pico-8 play session: hold → + tap 🅾

[t = 6 s] hold → ~6s, tap 🅾 ~10×
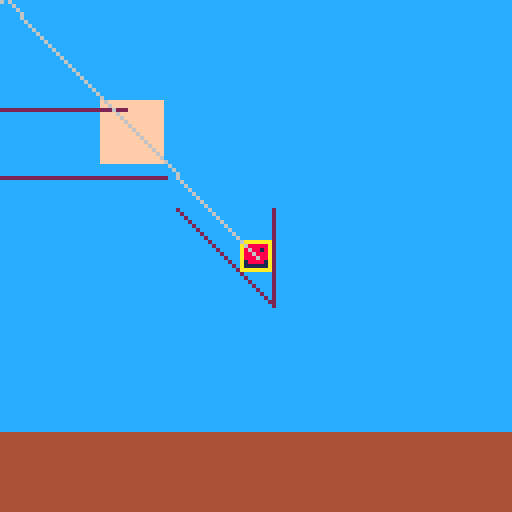
[t = 8 s] hold → ~8s, tap 🅾 ~14×
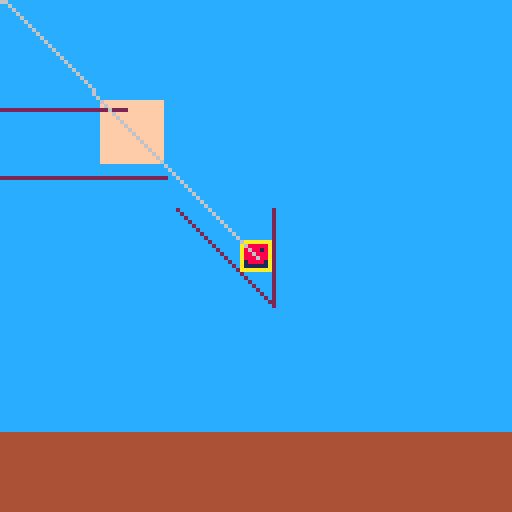

pico-8 cartridge
version 8
__lua__

debug = false

function init()
	if debug then
		unit_test()
	end
	world_setup()
	player_setup()
end

function world_setup()
	camerax = 0
	cameray = 0
	entities = {}
	add(entities, sampleterrain)
	add(entities, sampleterrain2)
	add(entities, sampleterrain3)
	add(entities, playerentity)
end

grapplemode_none = 0
grapplemode_shooting = 1
grapplemode_grappling = 2

function player_setup()
	playerx = 75
	playery = 50
	playeryvel = 0
	playeryvelmax = 2
	playerspeed = 1.5
	gravity = 0.7
	playerweight = 1
	onblock = 0
	jumpdecay = 0
	jumpdecaymax = 5
	jumpvel = -3
	playerheight = 8
	playerwidth = 8
	grappling = grapplemode_none
	grapplex = 0
	grappley = 0
	grappledx = 0
	grappledy = 0
	hookspeed = 3
end

function _update()
	jump()
	grapple()
	move_lr()
	update_gravity()
	update_playerpos()
	update_grapplepos()
	ceiling_check()
	floor_check()
end

-- number to print to screen
temp = 0
  
function _draw()
-- clear the screen
	rectfill(0,0, 128,128, 12)

-- draw a sun
	rectfill(25,25,40,40, 15)

-- draw the ball
	--circfill(20,20,10,15)

	playercenterx = player_center_x()
	playercentery = player_center_y()

	--create a camera for offset purposes
	camerax = flr(playercenterx - 128/2)
	cameray = flr(playercentery - 128/2)

-- draw the floor
	rectfill(0,100+playerheight,127,127, 4)

	for i = 1, #entities do
		currentity = entities[i]
		currcollider = currentity:collider()
		-- try entity specific rendering
		success = currentity:render(0, 0) --todo worldx/worldy
		if success == false then
			if currentity ~= playerentity then
				cx = currentity.absx
				cy = currentity.absy
				w = currentity.width
				h = currentity.height
				for x = 0, w-1 do
					for y = 0, h-1 do
						if currcollider:check(x,y) then
							rectfill(cx + x - camerax, cy + y - cameray, cx + x - camerax, cy + y - cameray, 2) --todo color
						end
					end
				end
			end
		end
	end

	--draw the player
	spr(001,playerx-camerax,playery-cameray)

	mousex = stat(32)
	mousey = stat(33)
	rectfill(mousex, mousey, mousex, mousey,6)
	if grappling == 1 then
		line(playercenterx-camerax,playercentery-cameray,grapplex-camerax,grappley-cameray,6)
	end


-- print the debug text
	if debug then
		print(temp, 12,6,15)
		print("px " .. playerentity:collider():get_x(),12,12,1)
		print("py " .. playerentity:collider():get_y(),12,20,1)
		print("pw " .. playerentity:collider():get_width(),12,28,1)
		print("ph " .. playerentity:collider():get_height(),12,36,1)
	end
end

function mouse_world_x()
	return stat(32) + camerax
end

function mouse_world_y()
	return stat(33) + cameray
end

function player_center_x()
	return playerx + playerwidth/2
end

function player_center_y()
	return playery + playerheight/2
end

function move_lr()
	if btn(0) then
		try_move_x(-playerspeed)
	end
	if btn(1) then
		try_move_x(playerspeed)
	end
end

function jump()
	if btn(2) and (onblock == 1 or jumpdecay > 0) then
		jumpdecay = 0
		playeryvel = jumpvel
	end
end

function grapple()
	if btn(4) and grappling == grapplemode_none then
		temp = mouse_world_x()
		playercenterx = player_center_x()
		playercentery = player_center_y()
		grapplex = playercenterx
		grappley = playercentery
		mousrelx = mouse_world_x() - playercenterx
		mousrely = mouse_world_y() - playercentery
		mousedistance = sqrt(mousrelx * mousrelx + mousrely * mousrely)
		grappledx = mousrelx / mousedistance * hookspeed
		grappledy = mousrely / mousedistance * hookspeed
		grappling = grapplemode_shooting
	end
end

function try_move_x(dx)
	for i = 1, ceil(abs(dx)) do
		tempx = playerx + dx/ceil(abs(dx))
		if not player_collision_check(tempx, playery) then
			playerx = tempx
		-- try climbing stairs
		elseif onblock == 1 and not player_collision_check(tempx, playery - 1) then
			playerx = tempx
			playery = playery - 1
		end
	end
end

function try_move_y(dy)
	for i = 1, ceil(abs(dy)) do
		tempy = playery + dy/ceil(abs(dy))
		if not player_collision_check(playerx, tempy) then
			playery = tempy
		end
	end
end

function try_move_xy(dx,dy)
	tempx = playerx + dx
	tempy = playery + dy
	if not player_collision_check(tempx, tempy) then
		playerx = tempx
		playery = tempy
	end
end

-- return true if collided
-- return false if not collided
function player_collision_check(checkx, checky)
	-- assume player is a rectangle box
	pw = playerentity:collider():get_width()
	ph = playerentity:collider():get_height()
	playercollider = BoxCollider:new{absx = checkx, absy = checky, width = pw, height = ph}
	for i = 1, #entities do
		currentity = entities[i]
		if currentity ~= playerentity then
			currcollider = currentity:collider()
			if collide_optimized(playercollider, currcollider) then
				return true
			end
		end
	end
	return false
end

function collide_anything(collider)
	-- body
end

-- make player stop and able to jump upon floor collision
function floor_check()
	if onblock == 1 then
		jumpdecay = jumpdecaymax
	elseif jumpdecay > 0 then
		jumpdecay -= 1
	end
	onblock = 0
	for i = 1, #entities do
		currentity = entities[i]
		if currentity ~= playerentity then
			currcollider = currentity:collider()
			for px = playerx, playerx + playerwidth - 1 do
				py = playery + playerheight
				dx = flr(px - currentity.absx)
				dy = flr(py - currentity.absy)
				-- odd = collides
				if currcollider:check(dx, dy) then
					onblock = 1
					playeryvel = 0
				end
			end
		end
	end
end

-- make player bounce back upon ceiling collision
function ceiling_check()
	for i = 1, #entities do
		currentity = entities[i]
		if currentity ~= playerentity then
			currcollider = currentity:collider()
			for px = playerx, playerx + playerwidth - 1 do
				py = playery - 1
				dx = flr(px - currentity.absx)
				dy = flr(py - currentity.absy)
				-- odd = collides
				if currcollider:check(dx, dy) then
					if playeryvel < 0 then
						playeryvel *= 0.95
					end
				end
			end
		end
	end
end

function update_gravity()
	if onblock==0 then
		if playeryvel < 0 then
			playeryvel += gravity * playerweight * 0.3
		else
			playeryvel += gravity * playerweight
		end
		if playeryvel > playeryvelmax then
			playeryvel = playeryvelmax
		end
	end
end

function update_playerpos()
	if playeryvel > 0 then
		if onblock==0 then
			try_move_y(playeryvel)
		end
	else
		try_move_y(playeryvel)
	end 
end

function update_grapplepos()
	grapplex += grappledx
	grappley += grappledy
end

function ceil(num)
  return flr(num+0x0.ffff)
end


function entity_collision(entity1, entity2)
	
end


Entity = {}
function Entity:new (o) -- constructor
	o = o or {}   -- create object if user does not provide one
	setmetatable(o, self)
	self.__index = self
	return o
end

function Entity:collider()
	return Collider:new{absx = 0, absy = 0, width = 0, height = 0}
end
function Entity:render(worldx, worldy)
	return false
end
function Entity:event_collision(obj)

end


--[[

Collider types:

Collider (base class)
PointCollider (point (x,y)) --- O(0)?
BoxCollider (rectangular box with (x,y,width,height)) --- O(1)
CircleCollider (circle with (x,y,radius)) --- O(1)
LineCollider (line from (x1,y1) to (x2,y2))
TerrainCollider (arbitrary collision) --- O(N)
TriangleCollider?
FilterCollider (check each point to a filtered condition) --- depends on filter
MultiCollider (combine multiple Colliders) --- sum of O

--]]

collidertype_none = 1
collidertype_point = 2
collidertype_box = 3
collidertype_circle = 4
collidertype_line = 5
collidertype_terrain = 6
collidertypecount = 6

Collider = {absx = 0, absy = 0, width = 0, height = 0}
function Collider:new (o) -- constructor
	o = o or {}   -- create object if user does not provide one
	setmetatable(o, self)
	self.__index = self
	return o
end
-- check collision at a single point (naive checking)
-- relative to the current object's x and y
-- must be integer (integer == finest resolution for collision)
function Collider:check(relx, rely)
	assert(relx == flr(relx))
	assert(rely == flr(rely))
	return false
end
function Collider:checkabs(absx, absy)
	return self:check(flr(absx) - flr(self:get_x()), flr(absy) - flr(self:get_y()))
end
function Collider:get_x()
	return self.absx
end
function Collider:get_y()
	return self.absy
end
function Collider:get_width()
	return self.width
end
function Collider:get_height()
	return self.height
end
-- number of blocks need to check using naive method
function Collider:max_check_blocks()
	return self:get_width() * self:get_height()
end
-- 2D array containing naive set of blocks to check
function Collider:max_block_set()
	naiveblocks = {}
	for y = 1, self:get_height() do
		naiveblocks[y] = {}
		for x = 1, self:get_width() do
			naiveblocks[y][x] = self:check(x,y)
		end
	end
	return naiveblocks
end
-- bounding box of blocks to check
function Collider:bounding_box()
	return BoxCollider:new{absx = self:get_x(), absy = self:get_y(), width = self:get_width(), height = self:get_height()}
end
function Collider:collider_type()
	return collidertype_none
end
-- for debugging purposes
function Collider:debug_info()
	return 'ct: ' .. self:collider_type() .. 
		'; x: ' .. self:get_x() ..
		'; y: ' .. self:get_y() ..
		'; w: ' .. self:get_width() ..
		'; h: ' .. self:get_height()
end

BoxCollider = Collider:new{absx = 0, absy = 0, width = 0, height = 0}
function BoxCollider:check(relx, rely)
	assert(relx == flr(relx))
	assert(rely == flr(rely))
	if relx >= 0 and relx < self:get_width() and rely >= 0 and rely < self:get_height() then
		return true
	else
		return false
	end
end
function BoxCollider:max_block_set()
	naiveblocks = {}
	for y = 1, self:get_height() do
		naiveblocks[y] = {}
		for x = 1, self:get_width() do
			naiveblocks[y][x] = true
		end
	end
	return naiveblocks
end
function BoxCollider:bounding_box()
	return self
end
function BoxCollider:collider_type()
	return collidertype_box
end
function BoxCollider:left_x()
	return self:get_x()
end
function BoxCollider:top_y()
	return self:get_y()
end
function BoxCollider:right_x()
	return self:get_x() + self:get_width()
end
function BoxCollider:bottom_y()
	return self:get_y() + self:get_height()
end

LineCollider = Collider:new{x1 = 0, y1 = 0, x2 = 0, y2 = 0}
function LineCollider:check(relx, rely)
	--TODO fuzzy line check
	assert(relx == flr(relx))
	assert(rely == flr(rely))
	assert(false)
end
function LineCollider:collider_type()
	return collidertype_line
end
function LineCollider:get_x1()
	return self.x1
end
function LineCollider:get_y1()
	return self.y1
end
function LineCollider:get_x2()
	return self.x2
end
function LineCollider:get_y2()
	return self.y1
end
--Override x/y/w/h methods
function LineCollider:get_x()
	return min(self:get_x1(), self:get_x2())
end
function LineCollider:get_y()
	return min(self:get_y1(), self:get_y2())
end
function LineCollider:get_width()
	return max(self:get_x1(), self:get_x2()) - self:get_x()
end
function LineCollider:get_height()
	return max(self:get_y1(), self:get_y2()) - self:get_y()
end


blocktype_empty = 0
blocktype_block = 1

Terrain = Entity:new()
function Terrain:collider()
	return TerrainCollider:new{blockholder = self, absx = self.absx, absy = self.absy, width = self.width, height = self.height}
end
function Terrain:block_data()
	return self.blocks
end

--subclass of collider used for terrain
--pass in a blockholder in the constructor
--blockholder must have blocks() method
TerrainCollider = Collider:new()
function TerrainCollider:check(relx, rely)
	assert(relx == flr(relx))
	assert(rely == flr(rely))
	if self.blockholder == nill or self.blockholder:block_data() == nil then
		return false
	else
		if self.blockholder:block_data()[rely+1] == nil then
			return false
		end
		-- note lua arrays start at 1
		if self.blockholder:block_data()[rely+1][relx+1] == nil or self.blockholder:block_data()[rely+1][relx+1] == blocktype_empty then
			return false
		else
			return true
		end
	end
end
function TerrainCollider:collider_type()
	return collidertype_terrain
end

--[[
check for optimized collision between two colliders
fallback to naive collision detection if no optimized version exists
when more collider types are added, modify this to add their optimizations
--]]
function collide_optimized(collider1, collider2)
	c1type = collider1:collider_type()
	c2type = collider2:collider_type()
	--one if first, two if second, three if both
	colliderlisting = {}
	for x = 1, collidertypecount do
		colliderlisting[x] = 0
	end
	--type ranges from 1 to collidertypecount
	colliderlisting[c1type] = colliderlisting[c1type] + 1
	colliderlisting[c2type] = colliderlisting[c2type] + 2
	--only one type of ordering
	clpoint = colliderlisting[collidertype_point]
	clbox = colliderlisting[collidertype_box]
	clcircle = colliderlisting[collidertype_circle]
	clline = colliderlisting[collidertype_line]

	--optimize for point/anything
	if clpoint == 1 or clpoint == 3 then
		--collider 1 is a point, check that point in collider 2
		return collider2.checkabs(collider1:get_x(), collider1:get_y())
	elseif clpoint == 2 then
		--collider 2 is a point, check that point in collider 1
		return collider1.checkabs(collider2:get_x(), collider2:get_y())
	end

	--optimize for box/box, box/circle, box/line
	if clbox > 0 then
		if clbox == 3 then 
			--both colliders are boxes
			return collide_box_on_box(collider1, collider2)
		else
			boxc = nil
			nonboxc = nil
			if clbox == 2 then
				boxc = collider2
				nonboxc = collider1
			else 
				--clbox == 1
				boxc = collider1
				nonboxc = collider2
			end
			if clcircle > 0 then
				return collide_box_on_circle(boxc, nonboxc)
			elseif clline > 0 then
				return collide_box_on_line(boxc, nonboxc)
			end
			-- otherwise fallback to next
		end
	end

	--optimize for circle/circle, circle/line
	if clcircle > 0 then
		if clcircle == 3 then
			return collide_circle_on_circle(collider1, collider2)
		else
			circlec = nil
			noncirclec = nil
			if clcircle == 2 then
				circlec = collider2
				noncirclec = collider1
			else
				--clcircle == 1
				circlec = collider1
				noncirclec = collider2
			end
			if clline > 0 then
				return collide_circle_on_line(circlec, noncirclec)
			end
		end
	end

	--optimize for line/line
	if clline > 0 then
		if clline == 3 then
			return collide_line_on_line(collider1, collider2)
		end
	end

	--optimize by bounding box
	bb1 = collider1:bounding_box()
	bb2 = collider2:bounding_box()
	if not collide_box_on_box(bb1, bb2) then
		return false
	end

	--naive fallback
	return collide_naive(collider1, collider2)
end

--[[
check collision naively
first, from the collider with less max blocks, get the naive block set
(the maximum possible set of blocks)
then, for each block in that set, first check if it intersects the original, 
then check if it intersects the new set
if both are true, a collision has been reached
otherwise, keep looking for collisions
--]]
function collide_naive(collider1, collider2)
	--figure out the collider with less max blocks
	lesscollider = nil
	morecollider = nil
	mcb1 = collider1:max_check_blocks()
	mcb2 = collider2:max_check_blocks()
	if mcb1 <= mcb2 then
		lesscollider = collider1
		morecollider = collider2
	else
		lesscollider = collider2
		morecollider = collider1
	end
	objx = flr(lesscollider:get_x())
	objy = flr(lesscollider:get_y())
	mx = flr(morecollider:get_x())
	my = flr(morecollider:get_y())
	objwidth = flr(lesscollider:get_width())
	objheight = flr(lesscollider:get_height())
	--TODO naive block optimizations
	--naiveblocks = lesscollider:max_block_set()
	--loop through the naive block set
	for px = objx, objx + objwidth - 1 do
		for py = objy, objy + objheight - 1 do
			ldx = px - objx + 1
			ldy = py - objy + 1
			objcollisionresult = true
			if naiveblocks ~= nil then
				objcollisionresult = naiveblocks[ldy][ldx]
			end
			if objcollisionresult then
				lessresult = lesscollider:checkabs(px, py)
				moreresult =  morecollider:checkabs(px, py) 
				if lessresult and moreresult then
					return true
				end
			end
		end
	end
	return false
end

--collider helper functions
function collide_box_on_box(box1, box2)
	-- check if box is out of another box
	if flr(box1:right_x()) <= flr(box2:left_x()) or
		flr(box2:right_x()) <= flr(box1:left_x()) or
		flr(box1:bottom_y()) <= flr(box2:top_y()) or
		flr(box2:bottom_y()) <= flr(box1:top_y()) then
		return false
	else
		return true
	end
end

function collide_box_on_circle(box1, circle1)
	-- check if circle is in box (circle center in box)
	-- check if box is in circle (any corner)
	-- check if any edge interesects circle
	if box1:checkabs(circle1:center_x(), circle1:center_y()) then
		--circle 1 in box 1
		return true
	elseif circle1:checkabs(box1:left_x(), box1:top_y()) or
		circle1:checkabs(box1:right_x(), box1:top_y()) and
		circle1:checkabs(box1:left_x(), box1:bottom_y()) and
		circle1:checkabs(box1:right_x(), box1:bottom_y()) then
		--box 1 in circle 1
		return true
	else
		boxlines = box_edges(box1)
		for i = 1, #boxlines do
			if collide_circle_on_line(circle1, boxlines[i]) then
				--box line intersects with circle
				return true
			end
		end
		return false
	end
end

function collide_box_on_line(box1, line1)
	-- check if line is in box (either endpoint)
	-- check line-line for the four lines of the box
	if box1:checkabs(line1:get_x1(), line1:get_y1()) or 
		box1:checkabs(line1:get_x2(), line1:get_y2()) then
		return true
	else
		boxlines = box_edges(box1)
		for i = 1, #boxlines do
			if collide_line_on_line(line1, boxlines[i]) then
				--box line intersects with line
				return true
			end
		end
		return false
	end
end

function collide_circle_on_circle(circle1, circle2)
	-- check if circle are less than (r1 + r2) away
	if distance(circle1:center_x(), circle1:center_y(), circle2:center_x(), circle2:center_y()) <= 
		circle1:radius() + circle2:radius() then
		return true
	else
		return false
	end
end

function collide_circle_on_line(circle1, line1)
	-- check if line is in circle (either endpoint)
	-- use distance formula
	printh("Error: collide_cicle_on_line not implemented!")
	assert(false)
	return false
end

function collide_line_on_line(line1, line2)
	-- todo matrix implementation
	printh("Error: collide_line_on_line not implemented!")
	assert(false)
	return false
end

--returns an array of four lines containing the edges of the box
function box_edges(box1)
	leftx = box1:left_x()
	rightx = box1:right_x()
	topy = box1:top_y()
	bottomy = box1:bottom_y()
	arr = {}
	-- top-left to top-right
	arr[1] = LineCollider:new{x1 = leftx, y1 = topy, x2 = rightx, y2 = topy}
	-- top-right to bottom-right
	arr[2] = LineCollider:new{x1 = rightx, y1 = topy, x2 = rightx, y2 = bottomy}
	-- bottom-right to bottom-left
	arr[3] = LineCollider:new{x1 = rightx, y1 = bottomy, x2 = leftx, y2 = bottomy}
	-- bottom-left to top-left
	arr[4] = LineCollider:new{x1 = leftx, y1 = bottomy, x2 = leftx, y2 = topy}
	return arr
end

--euclidean distance formula
function distance(x1, y1, x2, y2)
	return sqrt((x2 - x1) * (x2 - x1) + (y2 - y1) * (y2 - y1))
end

 
sb1w = 25
sb1h = 25
sampleblocks = {}
for y = 1, sb1h do
	sampleblocks[y] = {}
	for x = 1, sb1w do
		sampleblocks[y][x] = 0
		if y == x then
			sampleblocks[y][x] = 1
		end
		if x == sb1w then
			sampleblocks[y][x] = 1
		end
	end
end
sampleterrain = Terrain:new{absx = 67, absy = 75, width = sb1w, height = sb1h, blocks = sampleblocks} 

sb2w = 65
sb2h = 1
sampleblocks2 = {}
for y = 1, sb2h do
	sampleblocks2[y] = {}
	for x = 1, sb2w do
		sampleblocks2[y][x] = 0
		if y == 1 then
			sampleblocks2[y][x] = 1
		end
	end
end
sampleterrain2 = Terrain:new{absx = 0, absy = 67, width = sb2w, height = sb2h, blocks = sampleblocks2} 

sb3w = 55
sb3h = 1
sampleblocks3 = {}
for y = 1, sb3h do
	sampleblocks3[y] = {}
	for x = 1, sb3w do
		sampleblocks3[y][x] = 0
		if y == 1 then
			sampleblocks3[y][x] = 1
		end
	end
end
sampleterrain3 = Terrain:new{absx = 0, absy = 50, width = sb3w, height = sb3h, blocks = sampleblocks3} 

PlayerEntity = Entity:new{}
function PlayerEntity:collider()
	return BoxCollider:new{absx = get_player_x(), absy = get_player_y(), width = self.width, height = self.height}
end

playerentity = PlayerEntity:new{width = 8, height = 8}

function get_player_x()
	return playerx
end

function get_player_y()
	return playery
end

function unit_test()
	printh('--------------------------------')
	printh('Begin Unit Tests')
	printh('--------------------------------')
	collision_test()
	printh('--------------------------------')
	printh('End Unit Tests')
	printh('--------------------------------')
end

function collision_test()
	printh('--------------------------------')
	printh('Begin Collision Tests')
	printh('--------------------------------')
	colliderp1 = BoxCollider:new{absx = 1, absy = 1, width = 1, height = 1}
	printh('point test')
	assert(collide_optimized(colliderp1, colliderp1))

	collider1 = sampleterrain3:collider()
	collider2 = BoxCollider:new{absx = 5, absy = 45, width = 8, height = 8}

	printh('c1bb: ' .. collider1:bounding_box():debug_info())
	printh('c2bb: ' .. collider2:bounding_box():debug_info())

	printh('bounding box test')
	assert(collide_box_on_box(collider1:bounding_box(), collider2:bounding_box()))

	printh('collision test')
	assert(collide_optimized(collider1, collider2))

	collider3 = BoxCollider:new{absx = 60, absy = 67.1, width = 8, height = 8}
	collider4 = sampleterrain2:collider()

	printh('edge collision test')
	assert(collide_optimized(collider3, collider4))
end

init()
 
__gfx__
00000000aaaaaaaa0000000000000000000000000000000000000000000000000000000000000000000000000000000000000000000000000000000000000000
00000000a888888a0000000000000000000000000000000000000000000000000000000000000000000000000000000000000000000000000000000000000000
00700700a818818a0000000000000000000000000000000000000000000000000000000000000000000000000000000000000000000000000000000000000000
00077000a888888a0000000000000000000000000000000000000000000000000000000000000000000000000000000000000000000000000000000000000000
00077000a888888a0000000000000000000000000000000000000000000000000000000000000000000000000000000000000000000000000000000000000000
00700700a188881a0000000000000000000000000000000000000000000000000000000000000000000000000000000000000000000000000000000000000000
00000000a111111a0000000000000000000000000000000000000000000000000000000000000000000000000000000000000000000000000000000000000000
00000000aaaaaaaa0000000000000000000000000000000000000000000000000000000000000000000000000000000000000000000000000000000000000000
00000000000000000000000000000000000000000000000000000000000000000000000000000000000000000000000000000000000000000000000000000000
00000000000000000000000000000000000000000000000000000000000000000000000000000000000000000000000000000000000000000000000000000000
00000000000000000000000000000000000000000000000000000000000000000000000000000000000000000000000000000000000000000000000000000000
00000000000000000000000000000000000000000000000000000000000000000000000000000000000000000000000000000000000000000000000000000000
00000000000000000000000000000000000000000000000000000000000000000000000000000000000000000000000000000000000000000000000000000000
00000000000000000000000000000000000000000000000000000000000000000000000000000000000000000000000000000000000000000000000000000000
00000000000000000000000000000000000000000000000000000000000000000000000000000000000000000000000000000000000000000000000000000000
00000000000000000000000000000000000000000000000000000000000000000000000000000000000000000000000000000000000000000000000000000000
00000000000000000000000000000000000000000000000000000000000000000000000000000000000000000000000000000000000000000000000000000000
00000000000000000000000000000000000000000000000000000000000000000000000000000000000000000000000000000000000000000000000000000000
00000000000000000000000000000000000000000000000000000000000000000000000000000000000000000000000000000000000000000000000000000000
00000000000000000000000000000000000000000000000000000000000000000000000000000000000000000000000000000000000000000000000000000000
00000000000000000000000000000000000000000000000000000000000000000000000000000000000000000000000000000000000000000000000000000000
00000000000000000000000000000000000000000000000000000000000000000000000000000000000000000000000000000000000000000000000000000000
00000000000000000000000000000000000000000000000000000000000000000000000000000000000000000000000000000000000000000000000000000000
00000000000000000000000000000000000000000000000000000000000000000000000000000000000000000000000000000000000000000000000000000000
00000000000000000000000000000000000000000000000000000000000000000000000000000000000000000000000000000000000000000000000000000000
00000000000000000000000000000000000000000000000000000000000000000000000000000000000000000000000000000000000000000000000000000000
00000000000000000000000000000000000000000000000000000000000000000000000000000000000000000000000000000000000000000000000000000000
00000000000000000000000000000000000000000000000000000000000000000000000000000000000000000000000000000000000000000000000000000000
00000000000000000000000000000000000000000000000000000000000000000000000000000000000000000000000000000000000000000000000000000000
00000000000000000000000000000000000000000000000000000000000000000000000000000000000000000000000000000000000000000000000000000000
00000000000000000000000000000000000000000000000000000000000000000000000000000000000000000000000000000000000000000000000000000000
00000000000000000000000000000000000000000000000000000000000000000000000000000000000000000000000000000000000000000000000000000000
00000000000000000000000000000000000000000000000000000000000000000000000000000000000000000000000000000000000000000000000000000000
00000000000000000000000000000000000000000000000000000000000000000000000000000000000000000000000000000000000000000000000000000000
00000000000000000000000000000000000000000000000000000000000000000000000000000000000000000000000000000000000000000000000000000000
00000000000000000000000000000000000000000000000000000000000000000000000000000000000000000000000000000000000000000000000000000000
00000000000000000000000000000000000000000000000000000000000000000000000000000000000000000000000000000000000000000000000000000000
00000000000000000000000000000000000000000000000000000000000000000000000000000000000000000000000000000000000000000000000000000000
00000000000000000000000000000000000000000000000000000000000000000000000000000000000000000000000000000000000000000000000000000000
00000000000000000000000000000000000000000000000000000000000000000000000000000000000000000000000000000000000000000000000000000000
00000000000000000000000000000000000000000000000000000000000000000000000000000000000000000000000000000000000000000000000000000000
00000000000000000000000000000000000000000000000000000000000000000000000000000000000000000000000000000000000000000000000000000000
00000000000000000000000000000000000000000000000000000000000000000000000000000000000000000000000000000000000000000000000000000000
00000000000000000000000000000000000000000000000000000000000000000000000000000000000000000000000000000000000000000000000000000000
00000000000000000000000000000000000000000000000000000000000000000000000000000000000000000000000000000000000000000000000000000000
00000000000000000000000000000000000000000000000000000000000000000000000000000000000000000000000000000000000000000000000000000000
00000000000000000000000000000000000000000000000000000000000000000000000000000000000000000000000000000000000000000000000000000000
00000000000000000000000000000000000000000000000000000000000000000000000000000000000000000000000000000000000000000000000000000000
00000000000000000000000000000000000000000000000000000000000000000000000000000000000000000000000000000000000000000000000000000000
00000000000000000000000000000000000000000000000000000000000000000000000000000000000000000000000000000000000000000000000000000000
00000000000000000000000000000000000000000000000000000000000000000000000000000000000000000000000000000000000000000000000000000000
00000000000000000000000000000000000000000000000000000000000000000000000000000000000000000000000000000000000000000000000000000000
00000000000000000000000000000000000000000000000000000000000000000000000000000000000000000000000000000000000000000000000000000000
00000000000000000000000000000000000000000000000000000000000000000000000000000000000000000000000000000000000000000000000000000000
00000000000000000000000000000000000000000000000000000000000000000000000000000000000000000000000000000000000000000000000000000000
00000000000000000000000000000000000000000000000000000000000000000000000000000000000000000000000000000000000000000000000000000000
00000000000000000000000000000000000000000000000000000000000000000000000000000000000000000000000000000000000000000000000000000000
00000000000000000000000000000000000000000000000000000000000000000000000000000000000000000000000000000000000000000000000000000000
00000000000000000000000000000000000000000000000000000000000000000000000000000000000000000000000000000000000000000000000000000000
00000000000000000000000000000000000000000000000000000000000000000000000000000000000000000000000000000000000000000000000000000000
00000000000000000000000000000000000000000000000000000000000000000000000000000000000000000000000000000000000000000000000000000000
00000000000000000000000000000000000000000000000000000000000000000000000000000000000000000000000000000000000000000000000000000000
00000000000000000000000000000000000000000000000000000000000000000000000000000000000000000000000000000000000000000000000000000000
00000000000000000000000000000000000000000000000000000000000000000000000000000000000000000000000000000000000000000000000000000000
00000000000000000000000000000000000000000000000000000000000000000000000000000000000000000000000000000000000000000000000000000000
00000000000000000000000000000000000000000000000000000000000000000000000000000000000000000000000000000000000000000000000000000000
00000000000000000000000000000000000000000000000000000000000000000000000000000000000000000000000000000000000000000000000000000000
00000000000000000000000000000000000000000000000000000000000000000000000000000000000000000000000000000000000000000000000000000000
00000000000000000000000000000000000000000000000000000000000000000000000000000000000000000000000000000000000000000000000000000000
00000000000000000000000000000000000000000000000000000000000000000000000000000000000000000000000000000000000000000000000000000000
00000000000000000000000000000000000000000000000000000000000000000000000000000000000000000000000000000000000000000000000000000000
00000000000000000000000000000000000000000000000000000000000000000000000000000000000000000000000000000000000000000000000000000000
00000000000000000000000000000000000000000000000000000000000000000000000000000000000000000000000000000000000000000000000000000000
00000000000000000000000000000000000000000000000000000000000000000000000000000000000000000000000000000000000000000000000000000000
00000000000000000000000000000000000000000000000000000000000000000000000000000000000000000000000000000000000000000000000000000000
00000000000000000000000000000000000000000000000000000000000000000000000000000000000000000000000000000000000000000000000000000000
00000000000000000000000000000000000000000000000000000000000000000000000000000000000000000000000000000000000000000000000000000000
00000000000000000000000000000000000000000000000000000000000000000000000000000000000000000000000000000000000000000000000000000000
00000000000000000000000000000000000000000000000000000000000000000000000000000000000000000000000000000000000000000000000000000000
00000000000000000000000000000000000000000000000000000000000000000000000000000000000000000000000000000000000000000000000000000000
00000000000000000000000000000000000000000000000000000000000000000000000000000000000000000000000000000000000000000000000000000000
00000000000000000000000000000000000000000000000000000000000000000000000000000000000000000000000000000000000000000000000000000000
00000000000000000000000000000000000000000000000000000000000000000000000000000000000000000000000000000000000000000000000000000000
00000000000000000000000000000000000000000000000000000000000000000000000000000000000000000000000000000000000000000000000000000000
00000000000000000000000000000000000000000000000000000000000000000000000000000000000000000000000000000000000000000000000000000000
00000000000000000000000000000000000000000000000000000000000000000000000000000000000000000000000000000000000000000000000000000000
00000000000000000000000000000000000000000000000000000000000000000000000000000000000000000000000000000000000000000000000000000000
00000000000000000000000000000000000000000000000000000000000000000000000000000000000000000000000000000000000000000000000000000000
00000000000000000000000000000000000000000000000000000000000000000000000000000000000000000000000000000000000000000000000000000000
00000000000000000000000000000000000000000000000000000000000000000000000000000000000000000000000000000000000000000000000000000000
00000000000000000000000000000000000000000000000000000000000000000000000000000000000000000000000000000000000000000000000000000000
00000000000000000000000000000000000000000000000000000000000000000000000000000000000000000000000000000000000000000000000000000000
00000000000000000000000000000000000000000000000000000000000000000000000000000000000000000000000000000000000000000000000000000000
00000000000000000000000000000000000000000000000000000000000000000000000000000000000000000000000000000000000000000000000000000000
00000000000000000000000000000000000000000000000000000000000000000000000000000000000000000000000000000000000000000000000000000000
00000000000000000000000000000000000000000000000000000000000000000000000000000000000000000000000000000000000000000000000000000000
00000000000000000000000000000000000000000000000000000000000000000000000000000000000000000000000000000000000000000000000000000000
00000000000000000000000000000000000000000000000000000000000000000000000000000000000000000000000000000000000000000000000000000000
00000000000000000000000000000000000000000000000000000000000000000000000000000000000000000000000000000000000000000000000000000000
00000000000000000000000000000000000000000000000000000000000000000000000000000000000000000000000000000000000000000000000000000000
00000000000000000000000000000000000000000000000000000000000000000000000000000000000000000000000000000000000000000000000000000000
00000000000000000000000000000000000000000000000000000000000000000000000000000000000000000000000000000000000000000000000000000000
00000000000000000000000000000000000000000000000000000000000000000000000000000000000000000000000000000000000000000000000000000000
00000000000000000000000000000000000000000000000000000000000000000000000000000000000000000000000000000000000000000000000000000000
00000000000000000000000000000000000000000000000000000000000000000000000000000000000000000000000000000000000000000000000000000000
00000000000000000000000000000000000000000000000000000000000000000000000000000000000000000000000000000000000000000000000000000000
00000000000000000000000000000000000000000000000000000000000000000000000000000000000000000000000000000000000000000000000000000000
00000000000000000000000000000000000000000000000000000000000000000000000000000000000000000000000000000000000000000000000000000000
00000000000000000000000000000000000000000000000000000000000000000000000000000000000000000000000000000000000000000000000000000000
00000000000000000000000000000000000000000000000000000000000000000000000000000000000000000000000000000000000000000000000000000000
00000000000000000000000000000000000000000000000000000000000000000000000000000000000000000000000000000000000000000000000000000000
00000000000000000000000000000000000000000000000000000000000000000000000000000000000000000000000000000000000000000000000000000000
00000000000000000000000000000000000000000000000000000000000000000000000000000000000000000000000000000000000000000000000000000000
00000000000000000000000000000000000000000000000000000000000000000000000000000000000000000000000000000000000000000000000000000000
00000000000000000000000000000000000000000000000000000000000000000000000000000000000000000000000000000000000000000000000000000000
00000000000000000000000000000000000000000000000000000000000000000000000000000000000000000000000000000000000000000000000000000000
00000000000000000000000000000000000000000000000000000000000000000000000000000000000000000000000000000000000000000000000000000000
00000000000000000000000000000000000000000000000000000000000000000000000000000000000000000000000000000000000000000000000000000000
00000000000000000000000000000000000000000000000000000000000000000000000000000000000000000000000000000000000000000000000000000000
00000000000000000000000000000000000000000000000000000000000000000000000000000000000000000000000000000000000000000000000000000000
00000000000000000000000000000000000000000000000000000000000000000000000000000000000000000000000000000000000000000000000000000000
00000000000000000000000000000000000000000000000000000000000000000000000000000000000000000000000000000000000000000000000000000000
00000000000000000000000000000000000000000000000000000000000000000000000000000000000000000000000000000000000000000000000000000000
00000000000000000000000000000000000000000000000000000000000000000000000000000000000000000000000000000000000000000000000000000000
00000000000000000000000000000000000000000000000000000000000000000000000000000000000000000000000000000000000000000000000000000000
00000000000000000000000000000000000000000000000000000000000000000000000000000000000000000000000000000000000000000000000000000000
00000000000000000000000000000000000000000000000000000000000000000000000000000000000000000000000000000000000000000000000000000000
00000000000000000000000000000000000000000000000000000000000000000000000000000000000000000000000000000000000000000000000000000000
__gff__
0000000000000000000000000000000000000000000000000000000000000000000000000000000000000000000000000000000000000000000000000000000000000000000000000000000000000000000000000000000000000000000000000000000000000000000000000000000000000000000000000000000000000000
0000000000000000000000000000000000000000000000000000000000000000000000000000000000000000000000000000000000000000000000000000000000000000000000000000000000000000000000000000000000000000000000000000000000000000000000000000000000000000000000000000000000000000
__map__
0000000000000000000000000000000000000000000000000000000000000000000000000000000000000000000000000000000000000000000000000000000000000000000000000000000000000000000000000000000000000000000000000000000000000000000000000000000000000000000000000000000000000000
0000000000000000000000000000000000000000000000000000000000000000000000000000000000000000000000000000000000000000000000000000000000000000000000000000000000000000000000000000000000000000000000000000000000000000000000000000000000000000000000000000000000000000
0000000000000000000000000000000000000000000000000000000000000000000000000000000000000000000000000000000000000000000000000000000000000000000000000000000000000000000000000000000000000000000000000000000000000000000000000000000000000000000000000000000000000000
0000000000000000000000000000000000000000000000000000000000000000000000000000000000000000000000000000000000000000000000000000000000000000000000000000000000000000000000000000000000000000000000000000000000000000000000000000000000000000000000000000000000000000
0000000000000000000000000000000000000000000000000000000000000000000000000000000000000000000000000000000000000000000000000000000000000000000000000000000000000000000000000000000000000000000000000000000000000000000000000000000000000000000000000000000000000000
0000000000000000000000000000000000000000000000000000000000000000000000000000000000000000000000000000000000000000000000000000000000000000000000000000000000000000000000000000000000000000000000000000000000000000000000000000000000000000000000000000000000000000
0000000000000000000000000000000000000000000000000000000000000000000000000000000000000000000000000000000000000000000000000000000000000000000000000000000000000000000000000000000000000000000000000000000000000000000000000000000000000000000000000000000000000000
0000000000000000000000000000000000000000000000000000000000000000000000000000000000000000000000000000000000000000000000000000000000000000000000000000000000000000000000000000000000000000000000000000000000000000000000000000000000000000000000000000000000000000
0000000000000000000000000000000000000000000000000000000000000000000000000000000000000000000000000000000000000000000000000000000000000000000000000000000000000000000000000000000000000000000000000000000000000000000000000000000000000000000000000000000000000000
0000000000000000000000000000000000000000000000000000000000000000000000000000000000000000000000000000000000000000000000000000000000000000000000000000000000000000000000000000000000000000000000000000000000000000000000000000000000000000000000000000000000000000
0000000000000000000000000000000000000000000000000000000000000000000000000000000000000000000000000000000000000000000000000000000000000000000000000000000000000000000000000000000000000000000000000000000000000000000000000000000000000000000000000000000000000000
0000000000000000000000000000000000000000000000000000000000000000000000000000000000000000000000000000000000000000000000000000000000000000000000000000000000000000000000000000000000000000000000000000000000000000000000000000000000000000000000000000000000000000
0000000000000000000000000000000000000000000000000000000000000000000000000000000000000000000000000000000000000000000000000000000000000000000000000000000000000000000000000000000000000000000000000000000000000000000000000000000000000000000000000000000000000000
0000000000000000000000000000000000000000000000000000000000000000000000000000000000000000000000000000000000000000000000000000000000000000000000000000000000000000000000000000000000000000000000000000000000000000000000000000000000000000000000000000000000000000
0000000000000000000000000000000000000000000000000000000000000000000000000000000000000000000000000000000000000000000000000000000000000000000000000000000000000000000000000000000000000000000000000000000000000000000000000000000000000000000000000000000000000000
0000000000000000000000000000000000000000000000000000000000000000000000000000000000000000000000000000000000000000000000000000000000000000000000000000000000000000000000000000000000000000000000000000000000000000000000000000000000000000000000000000000000000000
0000000000000000000000000000000000000000000000000000000000000000000000000000000000000000000000000000000000000000000000000000000000000000000000000000000000000000000000000000000000000000000000000000000000000000000000000000000000000000000000000000000000000000
0000000000000000000000000000000000000000000000000000000000000000000000000000000000000000000000000000000000000000000000000000000000000000000000000000000000000000000000000000000000000000000000000000000000000000000000000000000000000000000000000000000000000000
0000000000000000000000000000000000000000000000000000000000000000000000000000000000000000000000000000000000000000000000000000000000000000000000000000000000000000000000000000000000000000000000000000000000000000000000000000000000000000000000000000000000000000
0000000000000000000000000000000000000000000000000000000000000000000000000000000000000000000000000000000000000000000000000000000000000000000000000000000000000000000000000000000000000000000000000000000000000000000000000000000000000000000000000000000000000000
0000000000000000000000000000000000000000000000000000000000000000000000000000000000000000000000000000000000000000000000000000000000000000000000000000000000000000000000000000000000000000000000000000000000000000000000000000000000000000000000000000000000000000
0000000000000000000000000000000000000000000000000000000000000000000000000000000000000000000000000000000000000000000000000000000000000000000000000000000000000000000000000000000000000000000000000000000000000000000000000000000000000000000000000000000000000000
0000000000000000000000000000000000000000000000000000000000000000000000000000000000000000000000000000000000000000000000000000000000000000000000000000000000000000000000000000000000000000000000000000000000000000000000000000000000000000000000000000000000000000
0000000000000000000000000000000000000000000000000000000000000000000000000000000000000000000000000000000000000000000000000000000000000000000000000000000000000000000000000000000000000000000000000000000000000000000000000000000000000000000000000000000000000000
0000000000000000000000000000000000000000000000000000000000000000000000000000000000000000000000000000000000000000000000000000000000000000000000000000000000000000000000000000000000000000000000000000000000000000000000000000000000000000000000000000000000000000
0000000000000000000000000000000000000000000000000000000000000000000000000000000000000000000000000000000000000000000000000000000000000000000000000000000000000000000000000000000000000000000000000000000000000000000000000000000000000000000000000000000000000000
0000000000000000000000000000000000000000000000000000000000000000000000000000000000000000000000000000000000000000000000000000000000000000000000000000000000000000000000000000000000000000000000000000000000000000000000000000000000000000000000000000000000000000
0000000000000000000000000000000000000000000000000000000000000000000000000000000000000000000000000000000000000000000000000000000000000000000000000000000000000000000000000000000000000000000000000000000000000000000000000000000000000000000000000000000000000000
0000000000000000000000000000000000000000000000000000000000000000000000000000000000000000000000000000000000000000000000000000000000000000000000000000000000000000000000000000000000000000000000000000000000000000000000000000000000000000000000000000000000000000
0000000000000000000000000000000000000000000000000000000000000000000000000000000000000000000000000000000000000000000000000000000000000000000000000000000000000000000000000000000000000000000000000000000000000000000000000000000000000000000000000000000000000000
0000000000000000000000000000000000000000000000000000000000000000000000000000000000000000000000000000000000000000000000000000000000000000000000000000000000000000000000000000000000000000000000000000000000000000000000000000000000000000000000000000000000000000
0000000000000000000000000000000000000000000000000000000000000000000000000000000000000000000000000000000000000000000000000000000000000000000000000000000000000000000000000000000000000000000000000000000000000000000000000000000000000000000000000000000000000000
